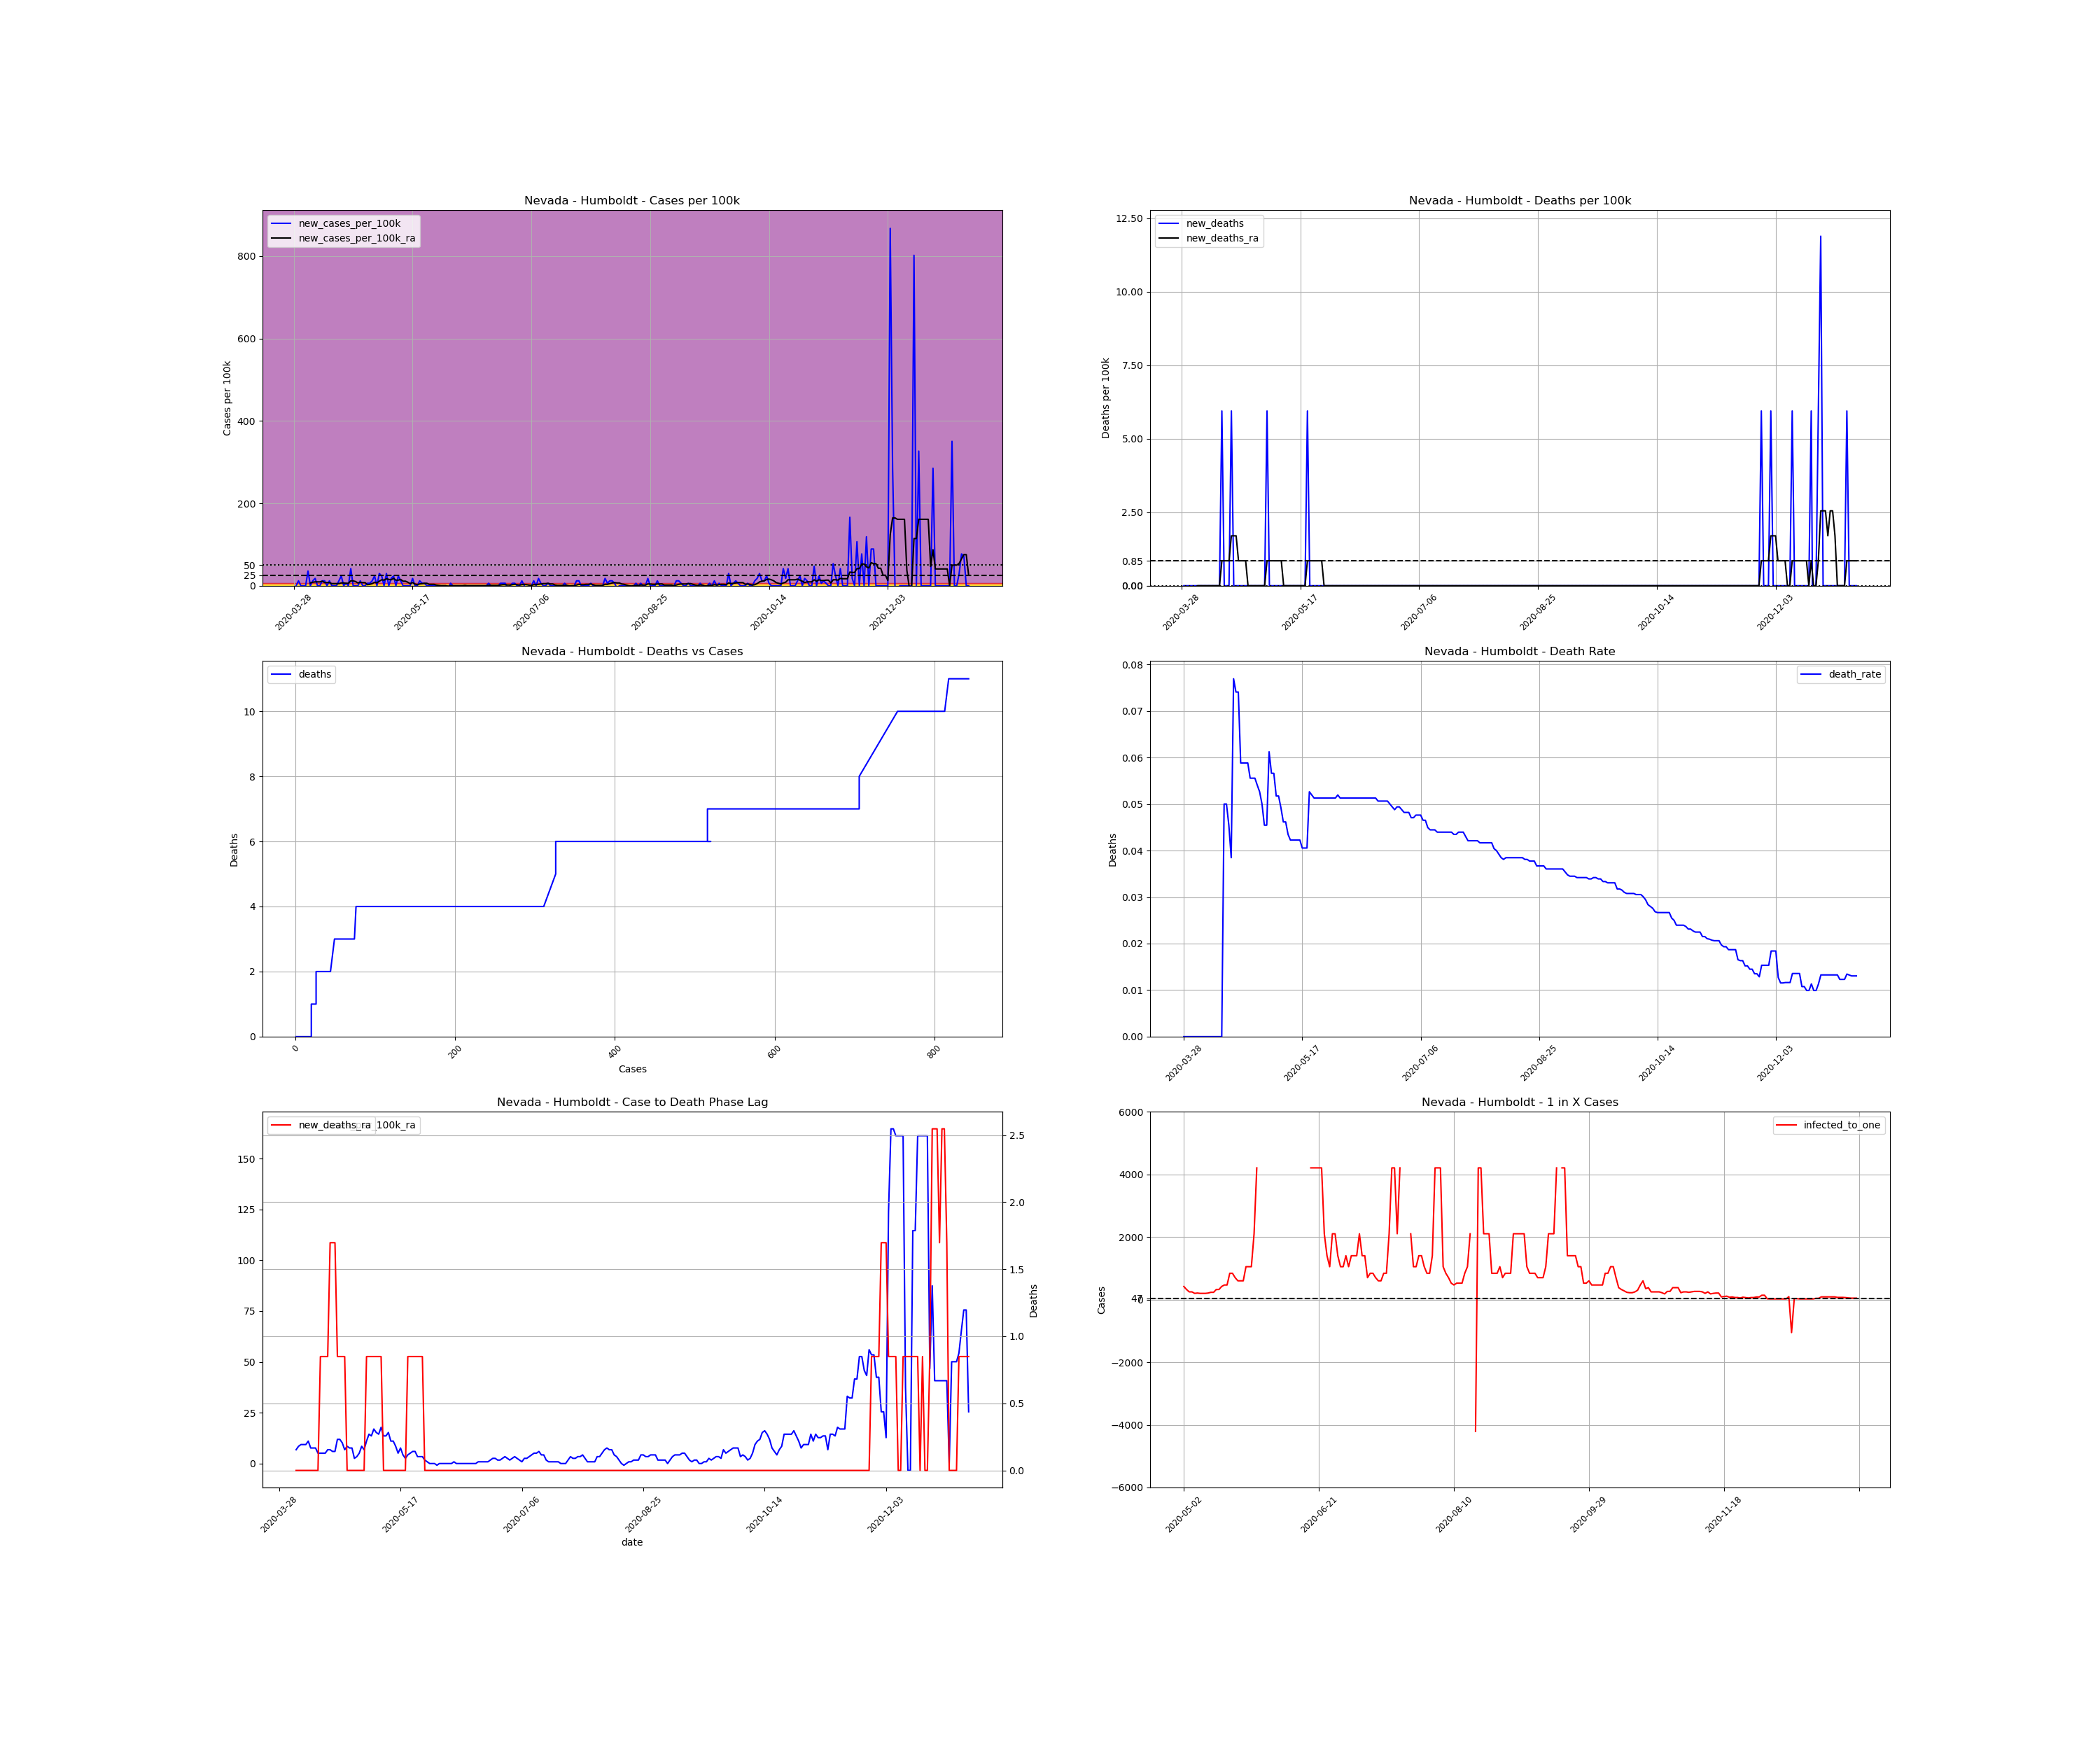

The table this chart was drawn from, first rows:
, date, county, state, fips, cases, deaths, COUNTY, STNAME, CTYNAME, POPESTIMATE2019, cases_per_100k, deaths_per_100k, death_rate, new_cases, new_cases_per_100k, new_deaths, new_cases_per_100k_ra, new_deaths_ra, active_cases, infected_to_one
529102, 2020-03-28, Humboldt, Nevada, 32013, 1, 0.0, 13, Nevada, Humboldt, 16831, 5.941, 0.0, 0.0, , , , , , , 
529103, 2020-03-29, Humboldt, Nevada, 32013, 1, 0.0, 13, Nevada, Humboldt, 16831, 5.941, 0.0, 0.0, 0.0, 0.0, 0.0, , , , 
529104, 2020-03-30, Humboldt, Nevada, 32013, 3, 0.0, 13, Nevada, Humboldt, 16831, 17.82, 0.0, 0.0, 2.0, 11.88, 0.0, , , , 
529105, 2020-03-31, Humboldt, Nevada, 32013, 3, 0.0, 13, Nevada, Humboldt, 16831, 17.82, 0.0, 0.0, 0.0, 0.0, 0.0, , , , 
529106, 2020-04-01, Humboldt, Nevada, 32013, 3, 0.0, 13, Nevada, Humboldt, 16831, 17.82, 0.0, 0.0, 0.0, 0.0, 0.0, , , , 
529107, 2020-04-02, Humboldt, Nevada, 32013, 3, 0.0, 13, Nevada, Humboldt, 16831, 17.82, 0.0, 0.0, 0.0, 0.0, 0.0, , , , 
529108, 2020-04-03, Humboldt, Nevada, 32013, 9, 0.0, 13, Nevada, Humboldt, 16831, 53.47, 0.0, 0.0, 6.0, 35.65, 0.0, , , , 
529109, 2020-04-04, Humboldt, Nevada, 32013, 9, 0.0, 13, Nevada, Humboldt, 16831, 53.47, 0.0, 0.0, 0.0, 0.0, 0.0, 6.79, 0.0, , 
529110, 2020-04-05, Humboldt, Nevada, 32013, 11, 0.0, 13, Nevada, Humboldt, 16831, 65.36, 0.0, 0.0, 2.0, 11.88, 0.0, 8.488, 0.0, 10.0, 420.8
529111, 2020-04-06, Humboldt, Nevada, 32013, 14, 0.0, 13, Nevada, Humboldt, 16831, 83.18, 0.0, 0.0, 3.0, 17.82, 0.0, 9.337, 0.0, 13.0, 323.7
529112, 2020-04-07, Humboldt, Nevada, 32013, 14, 0.0, 13, Nevada, Humboldt, 16831, 83.18, 0.0, 0.0, 0.0, 0.0, 0.0, 9.337, 0.0, 11.0, 382.5
529113, 2020-04-08, Humboldt, Nevada, 32013, 14, 0.0, 13, Nevada, Humboldt, 16831, 83.18, 0.0, 0.0, 0.0, 0.0, 0.0, 9.337, 0.0, 11.0, 382.5
529114, 2020-04-09, Humboldt, Nevada, 32013, 16, 0.0, 13, Nevada, Humboldt, 16831, 95.06, 0.0, 0.0, 2.0, 11.88, 0.0, 11.03, 0.0, 13.0, 323.7
529115, 2020-04-10, Humboldt, Nevada, 32013, 18, 0.0, 13, Nevada, Humboldt, 16831, 106.9, 0.0, 0.0, 2.0, 11.88, 0.0, 7.639, 0.0, 15.0, 280.5
529116, 2020-04-11, Humboldt, Nevada, 32013, 18, 0.0, 13, Nevada, Humboldt, 16831, 106.9, 0.0, 0.0, 0.0, 0.0, 0.0, 7.639, 0.0, 9.0, 467.5
529117, 2020-04-12, Humboldt, Nevada, 32013, 20, 0.0, 13, Nevada, Humboldt, 16831, 118.8, 0.0, 0.0, 2.0, 11.88, 0.0, 7.639, 0.0, 11.0, 382.5
529118, 2020-04-13, Humboldt, Nevada, 32013, 20, 0.0, 13, Nevada, Humboldt, 16831, 118.8, 0.0, 0.0, 0.0, 0.0, 0.0, 5.093, 0.0, 9.0, 467.5
529119, 2020-04-14, Humboldt, Nevada, 32013, 20, 1.0, 13, Nevada, Humboldt, 16831, 118.8, 5.941, 0.05, 0.0, 0.0, 5.941, 5.093, 0.8488, 6.0, 701.3
529120, 2020-04-15, Humboldt, Nevada, 32013, 20, 1.0, 13, Nevada, Humboldt, 16831, 118.8, 5.941, 0.05, 0.0, 0.0, 0.0, 5.093, 0.8488, 6.0, 701.3
529121, 2020-04-16, Humboldt, Nevada, 32013, 22, 1.0, 13, Nevada, Humboldt, 16831, 130.7, 5.941, 0.04545, 2.0, 11.88, 0.0, 5.093, 0.8488, 8.0, 526
529122, 2020-04-17, Humboldt, Nevada, 32013, 26, 1.0, 13, Nevada, Humboldt, 16831, 154.5, 5.941, 0.03846, 4.0, 23.77, 0.0, 6.79, 0.8488, 10.0, 420.8
529123, 2020-04-18, Humboldt, Nevada, 32013, 26, 2.0, 13, Nevada, Humboldt, 16831, 154.5, 11.88, 0.07692, 0.0, 0.0, 5.941, 6.79, 1.698, 8.0, 526
529124, 2020-04-19, Humboldt, Nevada, 32013, 27, 2.0, 13, Nevada, Humboldt, 16831, 160.4, 11.88, 0.07407, 1.0, 5.941, 0.0, 5.941, 1.698, 9.0, 467.5
529125, 2020-04-20, Humboldt, Nevada, 32013, 27, 2.0, 13, Nevada, Humboldt, 16831, 160.4, 11.88, 0.07407, 0.0, 0.0, 0.0, 5.941, 1.698, 7.0, 601.1
529126, 2020-04-21, Humboldt, Nevada, 32013, 34, 2.0, 13, Nevada, Humboldt, 16831, 202, 11.88, 0.05882, 7.0, 41.59, 0.0, 11.88, 0.8488, 14.0, 300.6
529127, 2020-04-22, Humboldt, Nevada, 32013, 34, 2.0, 13, Nevada, Humboldt, 16831, 202, 11.88, 0.05882, 0.0, 0.0, 0.0, 11.88, 0.8488, 14.0, 300.6
529128, 2020-04-23, Humboldt, Nevada, 32013, 34, 2.0, 13, Nevada, Humboldt, 16831, 202, 11.88, 0.05882, 0.0, 0.0, 0.0, 10.19, 0.8488, 14.0, 300.6
529129, 2020-04-24, Humboldt, Nevada, 32013, 34, 2.0, 13, Nevada, Humboldt, 16831, 202, 11.88, 0.05882, 0.0, 0.0, 0.0, 6.79, 0.8488, 12.0, 350.6
529130, 2020-04-25, Humboldt, Nevada, 32013, 36, 2.0, 13, Nevada, Humboldt, 16831, 213.9, 11.88, 0.05556, 2.0, 11.88, 0.0, 8.488, 0.0, 10.0, 420.8
529131, 2020-04-26, Humboldt, Nevada, 32013, 36, 2.0, 13, Nevada, Humboldt, 16831, 213.9, 11.88, 0.05556, 0.0, 0.0, 0.0, 7.639, 0.0, 10.0, 420.8
529132, 2020-04-27, Humboldt, Nevada, 32013, 36, 2.0, 13, Nevada, Humboldt, 16831, 213.9, 11.88, 0.05556, 0.0, 0.0, 0.0, 7.639, 0.0, 9.0, 467.5
529133, 2020-04-28, Humboldt, Nevada, 32013, 37, 2.0, 13, Nevada, Humboldt, 16831, 219.8, 11.88, 0.05405, 1.0, 5.941, 0.0, 2.546, 0.0, 10.0, 420.8
529134, 2020-04-29, Humboldt, Nevada, 32013, 38, 2.0, 13, Nevada, Humboldt, 16831, 225.8, 11.88, 0.05263, 1.0, 5.941, 0.0, 3.395, 0.0, 4.0, 1052
529135, 2020-04-30, Humboldt, Nevada, 32013, 40, 2.0, 13, Nevada, Humboldt, 16831, 237.7, 11.88, 0.05, 2.0, 11.88, 0.0, 5.093, 0.0, 6.0, 701.3
529136, 2020-05-01, Humboldt, Nevada, 32013, 44, 2.0, 13, Nevada, Humboldt, 16831, 261.4, 11.88, 0.04545, 4.0, 23.77, 0.0, 8.488, 0.0, 10.0, 420.8
529137, 2020-05-02, Humboldt, Nevada, 32013, 44, 2.0, 13, Nevada, Humboldt, 16831, 261.4, 11.88, 0.04545, 0.0, 0.0, 0.0, 6.79, 0.0, 10.0, 420.8
529138, 2020-05-03, Humboldt, Nevada, 32013, 49, 3.0, 13, Nevada, Humboldt, 16831, 291.1, 17.82, 0.06122, 5.0, 29.71, 5.941, 11.03, 0.8488, 13.0, 323.7
529139, 2020-05-04, Humboldt, Nevada, 32013, 53, 3.0, 13, Nevada, Humboldt, 16831, 314.9, 17.82, 0.0566, 4.0, 23.77, 0.0, 14.43, 0.8488, 17.0, 247.5
529140, 2020-05-05, Humboldt, Nevada, 32013, 53, 3.0, 13, Nevada, Humboldt, 16831, 314.9, 17.82, 0.0566, 0.0, 0.0, 0.0, 13.58, 0.8488, 17.0, 247.5
529141, 2020-05-06, Humboldt, Nevada, 32013, 58, 3.0, 13, Nevada, Humboldt, 16831, 344.6, 17.82, 0.05172, 5.0, 29.71, 0.0, 16.98, 0.8488, 21.0, 200.4
529142, 2020-05-07, Humboldt, Nevada, 32013, 58, 3.0, 13, Nevada, Humboldt, 16831, 344.6, 17.82, 0.05172, 0.0, 0.0, 0.0, 15.28, 0.8488, 20.0, 210.4
529143, 2020-05-08, Humboldt, Nevada, 32013, 61, 3.0, 13, Nevada, Humboldt, 16831, 362.4, 17.82, 0.04918, 3.0, 17.82, 0.0, 14.43, 0.8488, 21.0, 200.4
529144, 2020-05-09, Humboldt, Nevada, 32013, 65, 3.0, 13, Nevada, Humboldt, 16831, 386.2, 17.82, 0.04615, 4.0, 23.77, 0.0, 17.82, 0.8488, 21.0, 200.4
529145, 2020-05-10, Humboldt, Nevada, 32013, 65, 3.0, 13, Nevada, Humboldt, 16831, 386.2, 17.82, 0.04615, 0.0, 0.0, 0.0, 13.58, 0.0, 21.0, 200.4
529146, 2020-05-11, Humboldt, Nevada, 32013, 69, 3.0, 13, Nevada, Humboldt, 16831, 410, 17.82, 0.04348, 4.0, 23.77, 0.0, 13.58, 0.0, 20.0, 210.4
529147, 2020-05-12, Humboldt, Nevada, 32013, 71, 3.0, 13, Nevada, Humboldt, 16831, 421.8, 17.82, 0.04225, 2.0, 11.88, 0.0, 15.28, 0.0, 18.0, 233.8
529148, 2020-05-13, Humboldt, Nevada, 32013, 71, 3.0, 13, Nevada, Humboldt, 16831, 421.8, 17.82, 0.04225, 0.0, 0.0, 0.0, 11.03, 0.0, 18.0, 233.8
529149, 2020-05-14, Humboldt, Nevada, 32013, 71, 3.0, 13, Nevada, Humboldt, 16831, 421.8, 17.82, 0.04225, 0.0, 0.0, 0.0, 11.03, 0.0, 13.0, 323.7
529150, 2020-05-15, Humboldt, Nevada, 32013, 71, 3.0, 13, Nevada, Humboldt, 16831, 421.8, 17.82, 0.04225, 0.0, 0.0, 0.0, 8.488, 0.0, 13.0, 323.7
529151, 2020-05-16, Humboldt, Nevada, 32013, 71, 3.0, 13, Nevada, Humboldt, 16831, 421.8, 17.82, 0.04225, 0.0, 0.0, 0.0, 5.093, 0.0, 10.0, 420.8
529152, 2020-05-17, Humboldt, Nevada, 32013, 74, 3.0, 13, Nevada, Humboldt, 16831, 439.7, 17.82, 0.04054, 3.0, 17.82, 0.0, 7.639, 0.0, 9.0, 467.5
529153, 2020-05-18, Humboldt, Nevada, 32013, 74, 3.0, 13, Nevada, Humboldt, 16831, 439.7, 17.82, 0.04054, 0.0, 0.0, 0.0, 4.244, 0.0, 9.0, 467.5
529154, 2020-05-19, Humboldt, Nevada, 32013, 74, 3.0, 13, Nevada, Humboldt, 16831, 439.7, 17.82, 0.04054, 0.0, 0.0, 0.0, 2.546, 0.0, 5.0, 841.5
529155, 2020-05-20, Humboldt, Nevada, 32013, 76, 4.0, 13, Nevada, Humboldt, 16831, 451.5, 23.77, 0.05263, 2.0, 11.88, 5.941, 4.244, 0.8488, 5.0, 841.5
529156, 2020-05-21, Humboldt, Nevada, 32013, 77, 4.0, 13, Nevada, Humboldt, 16831, 457.5, 23.77, 0.05195, 1.0, 5.941, 0.0, 5.093, 0.8488, 6.0, 701.3
529157, 2020-05-22, Humboldt, Nevada, 32013, 78, 4.0, 13, Nevada, Humboldt, 16831, 463.4, 23.77, 0.05128, 1.0, 5.941, 0.0, 5.941, 0.8488, 7.0, 601.1
529158, 2020-05-23, Humboldt, Nevada, 32013, 78, 4.0, 13, Nevada, Humboldt, 16831, 463.4, 23.77, 0.05128, 0.0, 0.0, 0.0, 5.941, 0.8488, 7.0, 601.1
529159, 2020-05-24, Humboldt, Nevada, 32013, 78, 4.0, 13, Nevada, Humboldt, 16831, 463.4, 23.77, 0.05128, 0.0, 0.0, 0.0, 3.395, 0.8488, 7.0, 601.1
529160, 2020-05-25, Humboldt, Nevada, 32013, 78, 4.0, 13, Nevada, Humboldt, 16831, 463.4, 23.77, 0.05128, 0.0, 0.0, 0.0, 3.395, 0.8488, 4.0, 1052
529161, 2020-05-26, Humboldt, Nevada, 32013, 78, 4.0, 13, Nevada, Humboldt, 16831, 463.4, 23.77, 0.05128, 0.0, 0.0, 0.0, 3.395, 0.8488, 4.0, 1052
... 225 more rows
